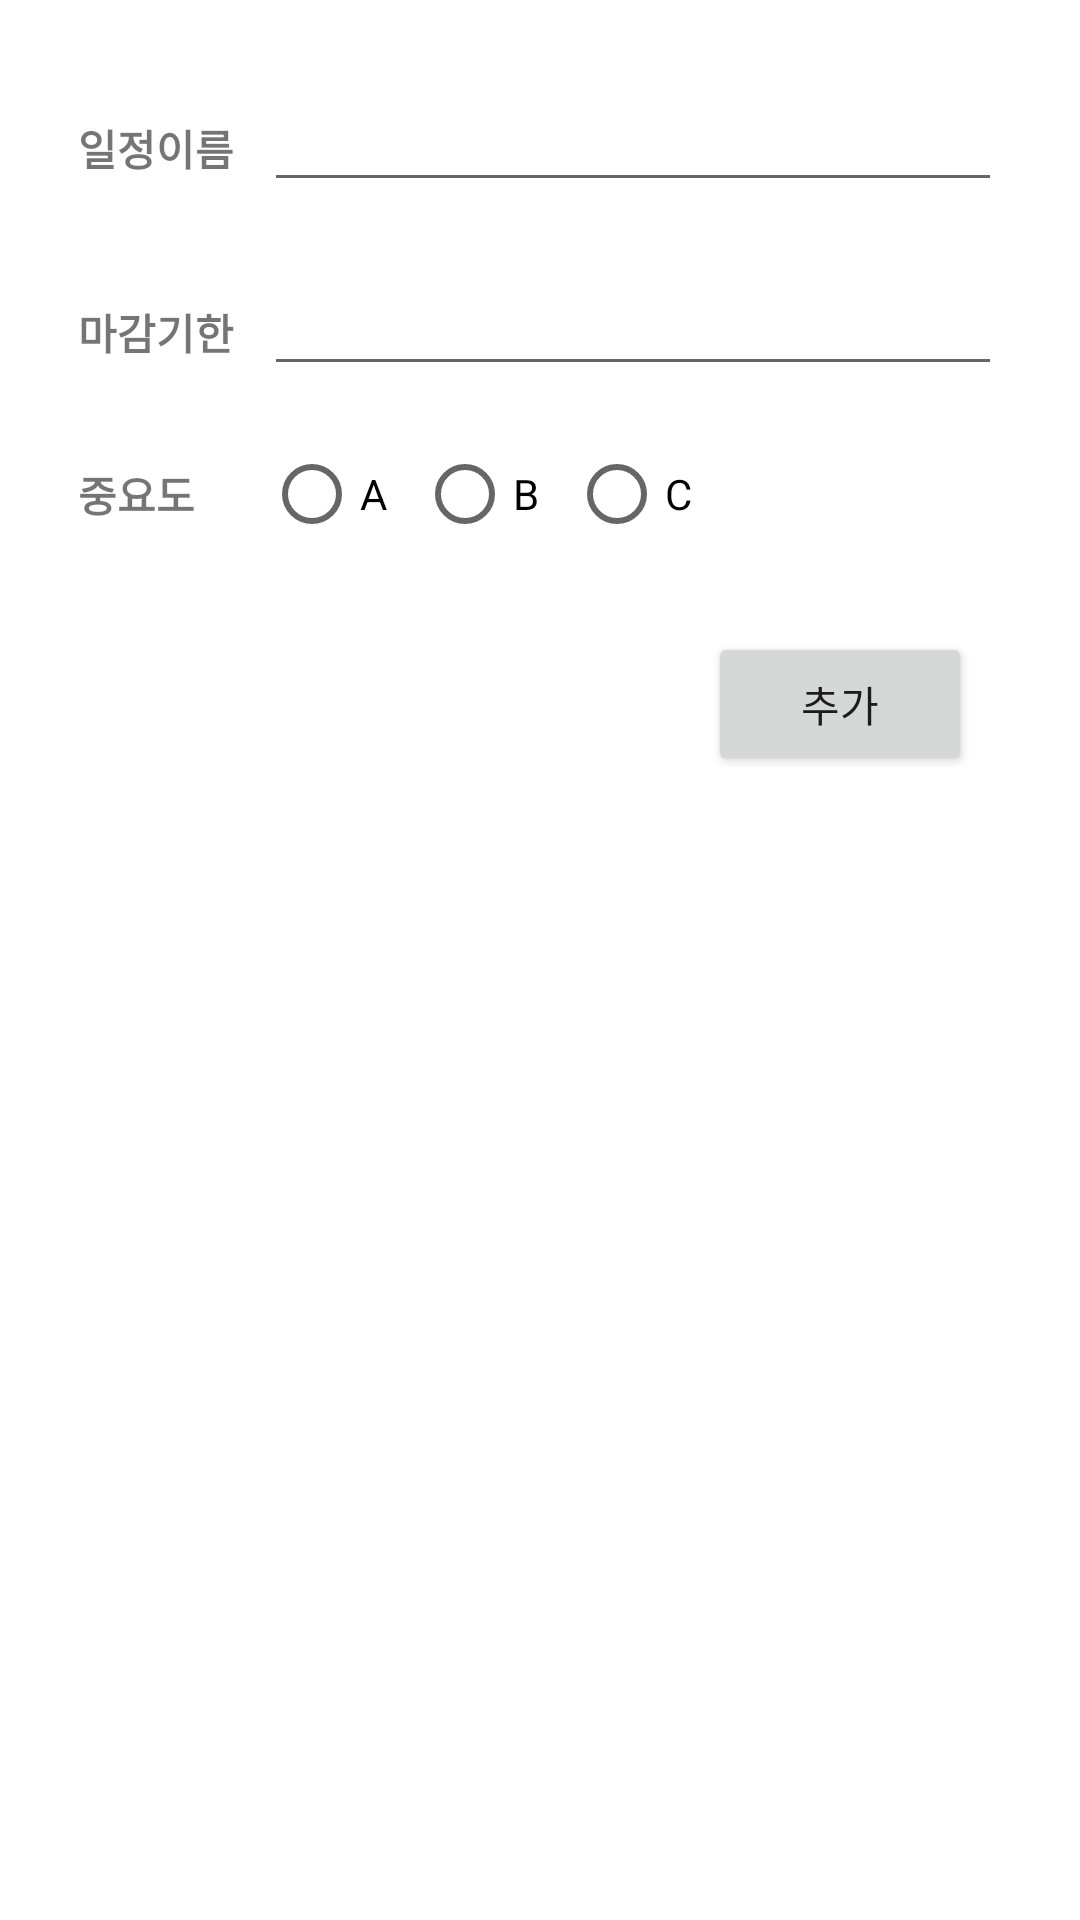

Reconstruct the res/layout file that produces this screen, plus the resources it refers to.
<!-- AndroidManifest.xml: activity theme Theme.AppCompat.DayNight.Dialog -->
<!-- res/layout/activity_add_schedule.xml -->
<?xml version="1.0" encoding="utf-8"?>
<LinearLayout xmlns:android="http://schemas.android.com/apk/res/android"
    android:layout_width="350dp"
    android:layout_height="310dp"
    android:orientation="vertical">

    <LinearLayout
        android:layout_width="match_parent"
        android:layout_height="wrap_content"
        android:orientation="horizontal"
        android:padding="10dp">

        <TextView
            android:layout_width="wrap_content"
            android:layout_height="wrap_content"
            android:text="일정이름"
            android:textStyle="bold"/>
        <EditText
            android:id="@+id/input_name"
            android:layout_width="match_parent"
            android:layout_height="wrap_content"
            android:layout_marginLeft="10dp"
            android:inputType="text"/>
    </LinearLayout>


    <LinearLayout
        android:layout_width="match_parent"
        android:layout_height="wrap_content"
        android:orientation="horizontal"
        android:padding="10dp">

        <TextView
            android:layout_width="wrap_content"
            android:layout_height="wrap_content"
            android:text="마감기한"
            android:textStyle="bold"/>
        <EditText
            android:id="@+id/input_deadline"
            android:layout_width="match_parent"
            android:layout_height="wrap_content"
            android:layout_marginLeft="10dp"/>
    </LinearLayout>

    <LinearLayout
        android:layout_width="match_parent"
        android:layout_height="wrap_content"
        android:orientation="horizontal"
        android:gravity="center_vertical"
        android:padding="10dp" >

        <TextView
            android:layout_width="wrap_content"
            android:layout_height="wrap_content"
            android:text="중요도"
            android:textStyle="bold" />

        <RadioGroup
            android:id="@+id/radio_group"
            android:layout_width="wrap_content"
            android:layout_height="wrap_content"
            android:orientation="horizontal"
            android:layout_marginLeft="23dp">

            <RadioButton
                android:id="@+id/raido_a"
                android:layout_width="wrap_content"
                android:layout_height="wrap_content"
                android:text="A"
                android:layout_marginEnd="10dp" />

            <RadioButton
                android:id="@+id/raido_b"
                android:layout_width="wrap_content"
                android:layout_height="wrap_content"
                android:text="B"
                android:layout_marginEnd="10dp" />

            <RadioButton
                android:id="@+id/raido_c"
                android:layout_width="wrap_content"
                android:layout_height="wrap_content"
                android:text="C"
                android:layout_marginEnd="10dp" />
        </RadioGroup>
    </LinearLayout>

    <Button
        android:id="@+id/button_add"
        android:layout_width="wrap_content"
        android:layout_height="wrap_content"
        android:text="추가"
        android:layout_margin="20dp"
        android:layout_gravity="right"/>

</LinearLayout>
<!-- resources referenced by this layout -->
<resources>

</resources>
